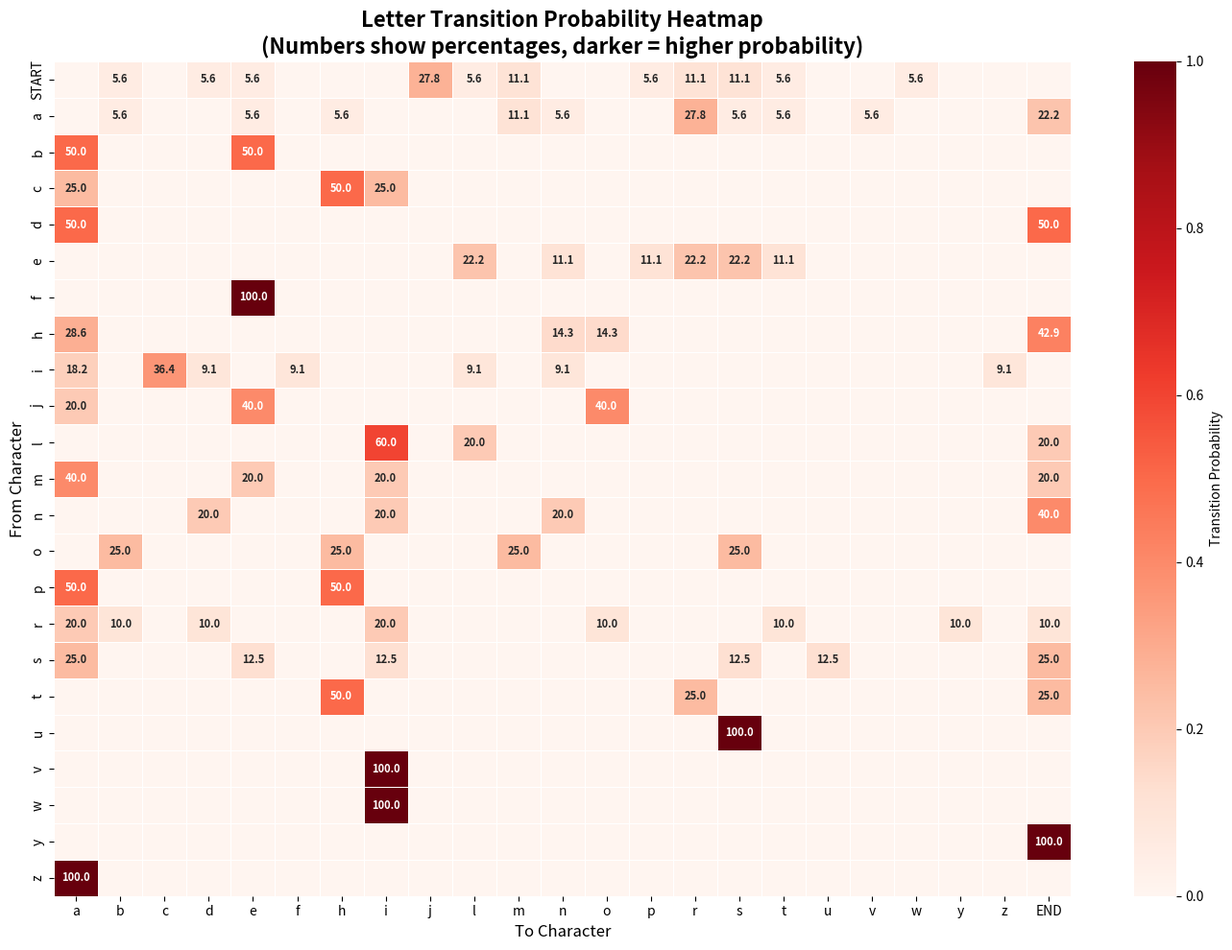
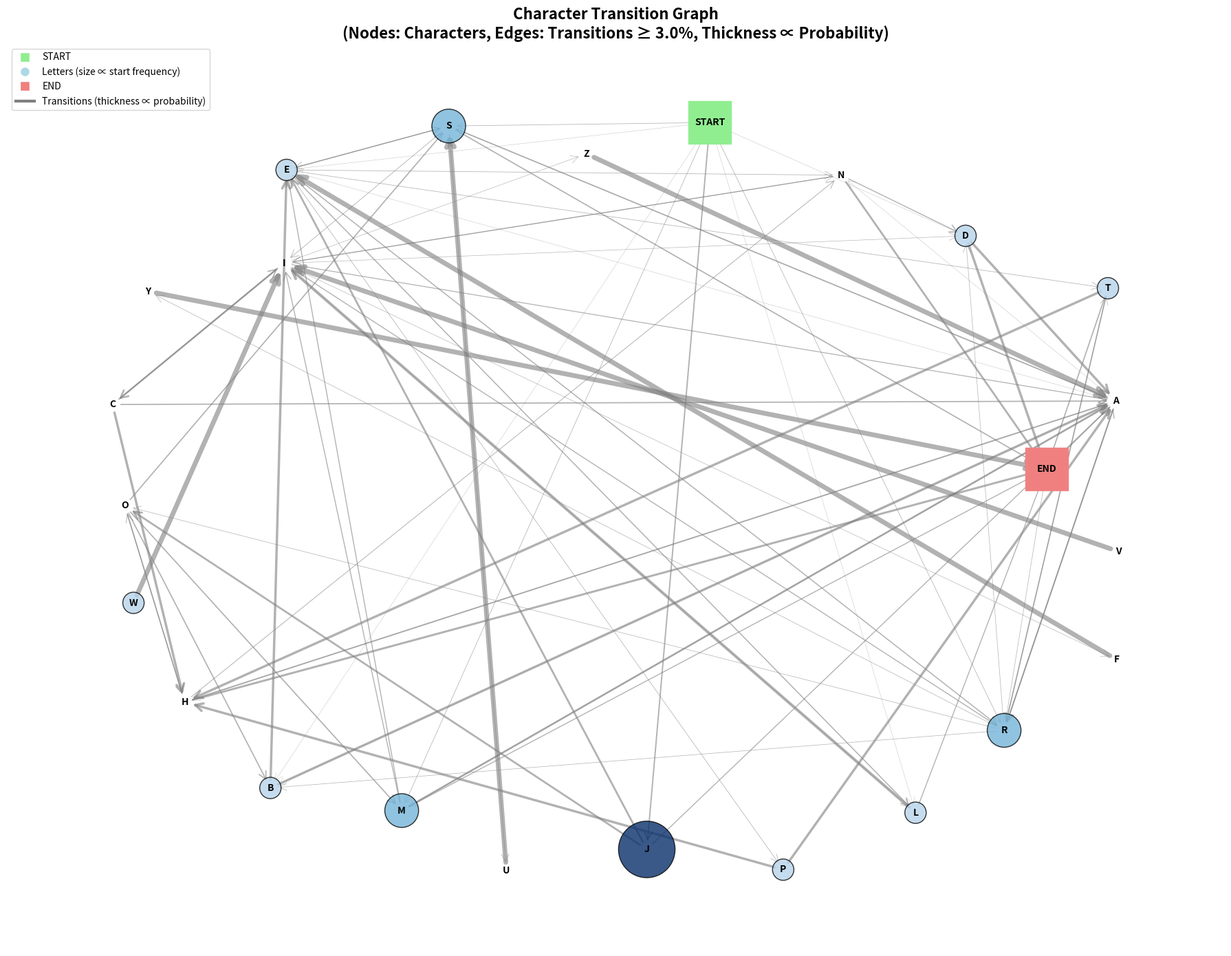
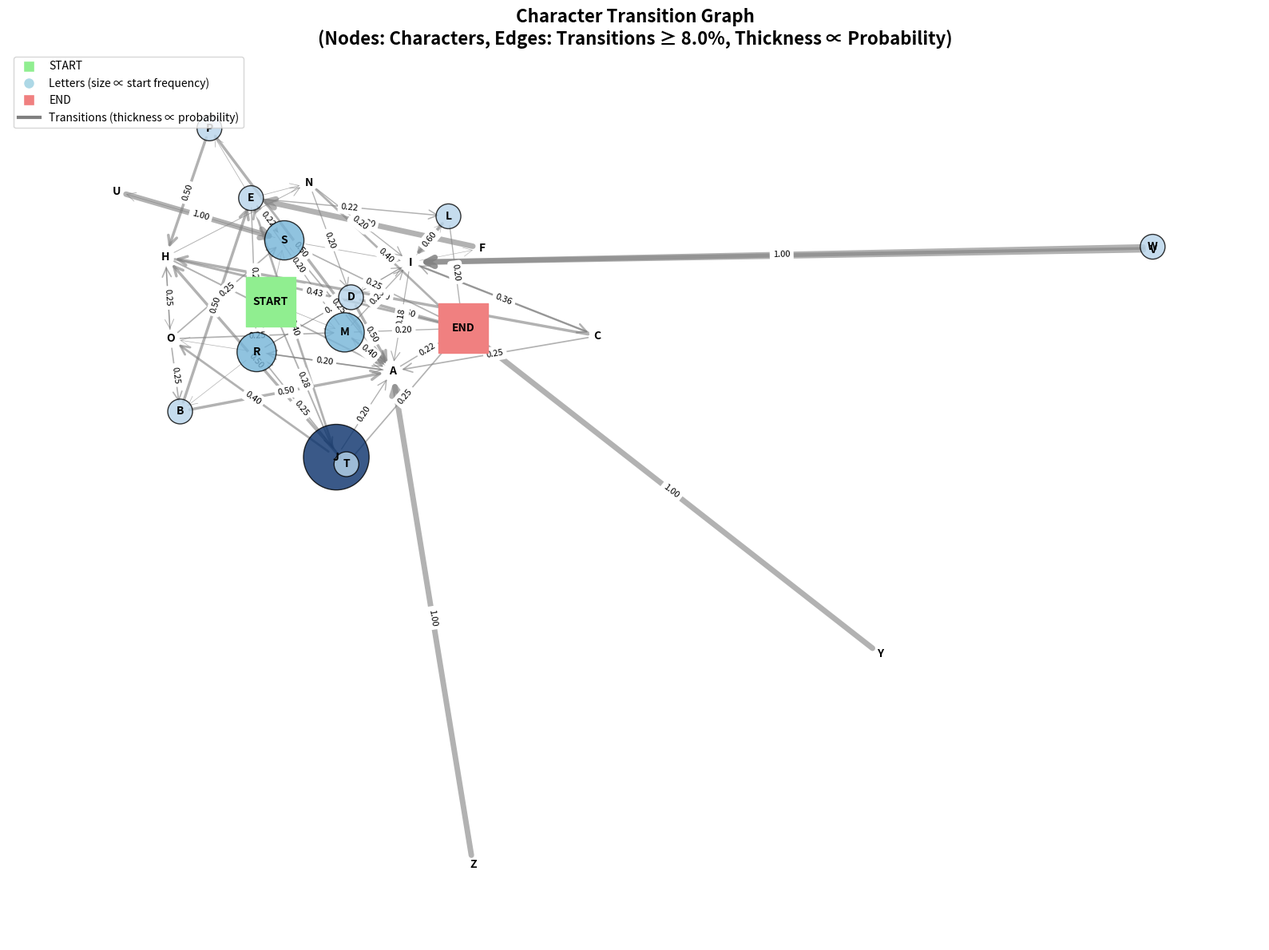

Source code (Python) for these figures, in order:
"""
author: cesarasa

Code for generating names using an statistical approach with Markov chains and a frequentist probability model.
Enhanced with transition graph visualization.

date: 2025-06-06
"""

# Standard library imports (alphabetically sorted)
import re
from collections import Counter, defaultdict
from typing import Dict, List, Tuple

# Third-party imports (alphabetically sorted)
import matplotlib.pyplot as plt
import numpy as np
import seaborn as sns
import networkx as nx
from matplotlib.patches import FancyBboxPatch

class StatisticalNameGenerator:
    """
    A statistical name generator using Markov chains and frequentist probability.
    Enhanced with transition graph visualization capabilities.
    """

    def __init__(self):
        self.START_TOKEN = '<SON>'
        self.END_TOKEN = '<EON>'
        self.unique_chars = []
        self.char_to_idx = {}
        self.transition_counts = defaultdict(lambda: defaultdict(int))
        self.transition_probs = defaultdict(lambda: defaultdict(float))
        self.is_trained = False

    def load_and_preprocess_data(self,
                                 file_path : str = './data/names.txt') -> List[str]:
        """
        Load names from file and preprocess them.
        
        Args:
            file_path: Path to the names.txt file
            
        Returns:
            List of cleaned names
        """
        try:
            with open(file_path, 'r', encoding='utf-8') as f:
                names = f.read().strip().split('\n')
        except FileNotFoundError:
            print(f"File {file_path} not found. Using sample data.")
            # Sample data if file not found
            names = ['john', 'mary', 'james', 'patricia', 'robert', 'jennifer', 
                    'michael', 'linda', 'william', 'elizabeth', 'david', 'barbara',
                    'richard', 'susan', 'joseph', 'jessica', 'thomas', 'sarah']

        # Clean names: keep only alphabetic characters, convert to lowercase
        # this is done because there are names with characters like 'ñ', 'ç', etc.
        # all of them get removed. 
        cleaned_names = []
        for name in names:
            cleaned = re.sub(r'[^a-zA-Z]', '', name.strip().lower())
            # Remove names that are too short or empty (here I only remove names with length 0)
            if len(cleaned) > 0:
                cleaned_names.append(cleaned)

        print(f"Loaded {len(names)} names, cleaned to {len(cleaned_names)} valid names")
        return cleaned_names

    def build_transition_matrix(self, names: List[str]):
        """
        Build the transition count matrix from training names.
        
        Args:
            names: List of cleaned names for training
        """
        # Get all unique characters
        all_chars = set()
        for name in names:
            all_chars.update(name)

        # Create character list with special tokens
        self.unique_chars = [self.START_TOKEN] + sorted(list(all_chars)) + [self.END_TOKEN]
        self.char_to_idx = {char: idx for idx, char in enumerate(self.unique_chars)}

        print(f"Unique characters ({len(self.unique_chars)}): {self.unique_chars}")

        # Count transitions
        for name in names:
            if len(name) > 0:
                # Start token to first character (in the string it does not appear the START_TOKEN)
                self.transition_counts[self.START_TOKEN][name[0]] += 1
                # We need to count it for transition probabilities later

                # Character to character transitions
                for i in range(len(name) - 1):
                    current_char = name[i]
                    next_char = name[i + 1]
                    self.transition_counts[current_char][next_char] += 1

                # Last character to end token
                last_char = name[-1]
                self.transition_counts[last_char][self.END_TOKEN] += 1

        print("Transition matrix built successfully")

    def calculate_probabilities(self):
        """
        Convert transition counts to probabilities using frequentist approach.
        
        This needs to be called after build_transition_matrix.
        It calculates the probability of transitioning from one character to another
        based on the counts collected during training.
        
        The probabilities are stored in self.transition_probs.
        """
        for from_char in self.unique_chars:
            total_transitions = sum(self.transition_counts[from_char].values())

            if total_transitions > 0:
                for to_char in self.unique_chars:
                    count = self.transition_counts[from_char][to_char]
                    # Frequentist probability: count / total
                    self.transition_probs[from_char][to_char] = count / total_transitions

        self.is_trained = True
        print("Probabilities calculated using frequentist approach")

    def train(self, file_path: str):
        """
        Complete training pipeline.
        
        Args:
            file_path: Path to the names.txt file
        """
        print("=== Training Statistical Name Generator ===")
        names = self.load_and_preprocess_data(file_path)
        self.build_transition_matrix(names)
        self.calculate_probabilities()
        print("=== Training Complete ===\n")

    def generate_name(self, max_length: int = 100) -> str:
        """
        Generate a single name using the trained model.
        
        Args:
            max_length: Maximum length of generated name
            
        Returns:
            Generated name string
        """
        if not self.is_trained:
            raise ValueError("Model must be trained before generating names")

        name = ""
        current_char = self.START_TOKEN

        while len(name) < max_length:
            # Get probability distribution for next character
            probs = self.transition_probs[current_char]

            if not probs:
                break

            # Create lists for sampling
            chars = list(probs.keys())
            probabilities = list(probs.values())

            # Remove zero probabilities
            non_zero_indices = [i for i, p in enumerate(probabilities) if p > 0]
            if not non_zero_indices:
                break

            chars = [chars[i] for i in non_zero_indices]
            probabilities = [probabilities[i] for i in non_zero_indices]

            # Normalize probabilities (in case of floating point errors)
            total_prob = sum(probabilities)
            if total_prob > 0:
                probabilities = [p / total_prob for p in probabilities]

            # Sample next character using numpy random choice
            next_char = np.random.choice(chars, p=probabilities)

            if next_char == self.END_TOKEN:
                break

            name += next_char
            current_char = next_char

        return name

    def generate_names(self,
                       count: int = 10,
                       max_length: int = 100) -> List[str]:
        """
        Generate multiple names.
        
        Args:
            count: Number of names to generate
            max_length: Maximum length of each name
            
        Returns:
            List of generated names
        """
        names = []
        attempts = 0
        max_attempts = count * 10  # Prevent infinite loops

        while len(names) < count and attempts < max_attempts:
            name = self.generate_name(max_length)
            if len(name) > 1:  # Filter out very short names
                names.append(name.capitalize())
            attempts += 1

        return names

    def get_statistics(self) -> Dict:
        """
        Get model statistics and insights.
        
        Returns:
            Dictionary with various statistics
        """
        if not self.is_trained:
            return {}

        # Most common starting letters
        start_probs = [(char, prob) for char, prob in self.transition_probs[self.START_TOKEN].items()
                      if char not in [self.START_TOKEN, self.END_TOKEN] and prob > 0]
        start_probs.sort(key=lambda x: x[1], reverse=True)

        # Most common transitions
        all_transitions = []
        for from_char in self.unique_chars:
            if from_char not in [self.START_TOKEN, self.END_TOKEN]:
                for to_char, prob in self.transition_probs[from_char].items():
                    if to_char != self.START_TOKEN and prob > 0:
                        all_transitions.append((f"{from_char}→{to_char}", prob))

        all_transitions.sort(key=lambda x: x[1], reverse=True)

        return {
            'total_characters': len(self.unique_chars) - 2,  # Excluding tokens
            'top_starting_letters': start_probs[:10],
            'top_transitions': all_transitions[:10]
        }

    def create_heatmap(self, figsize: Tuple[int, int] = (12, 10), save_path: str = None, 
                      show_numbers: bool = True, min_prob_display: float = 0.01):
        """
        Create and display a heatmap of transition probabilities.
        
        Args:
            figsize: Figure size for the plot
            save_path: Optional path to save the plot
            show_numbers: Whether to display probability numbers in cells
            min_prob_display: Minimum probability to display number (to avoid clutter)
        """
        if not self.is_trained:
            print("Model must be trained before creating heatmap")
            return

        # Prepare data for heatmap
        display_chars = [char for char in self.unique_chars if char not in [self.START_TOKEN, self.END_TOKEN]]
        from_chars = [self.START_TOKEN] + display_chars
        to_chars = display_chars + [self.END_TOKEN]

        # Create probability matrix
        prob_matrix = np.zeros((len(from_chars), len(to_chars)))

        for i, from_char in enumerate(from_chars):
            for j, to_char in enumerate(to_chars):
                prob_matrix[i, j] = self.transition_probs[from_char][to_char]

        # Create labels
        from_labels = ['START' if char == self.START_TOKEN else char for char in from_chars]
        to_labels = [char if char != self.END_TOKEN else 'END' for char in to_chars]

        # Create custom annotation matrix (only show numbers above threshold)
        if show_numbers:
            annot_matrix = np.where(prob_matrix >= min_prob_display, 
                                  np.round(prob_matrix * 100, 1), 0)
            annot_matrix = annot_matrix.astype(object)
            annot_matrix[annot_matrix == 0] = ''  # Replace 0 with empty string
        else:
            annot_matrix = False

        # Create heatmap
        plt.figure(figsize=figsize)
        sns.heatmap(
            prob_matrix,
            xticklabels=to_labels,
            yticklabels=from_labels,
            cmap='Reds',
            annot=annot_matrix if show_numbers else False,
            fmt='',  # Don't format since we pre-formatted
            annot_kws={'size': 8, 'weight': 'bold'},
            cbar_kws={'label': 'Transition Probability'},
            linewidths=0.5,
            linecolor='white'
        )

        plt.title('Letter Transition Probability Heatmap\n(Numbers show percentages, darker = higher probability)',
                 fontsize=16, fontweight='bold')
        plt.xlabel('To Character', fontsize=12)
        plt.ylabel('From Character', fontsize=12)
        plt.tight_layout()

        if save_path:
            plt.savefig(save_path, dpi=300, bbox_inches='tight')
            print(f"Heatmap saved to {save_path}")

        plt.show()

        # Print some key statistics
        print("\nHeatmap Statistics:")
        print(f"- Showing probabilities ≥ {min_prob_display:.1%}")
        print("- Numbers represent percentages (e.g., '15' = 15%)")
        max_prob = np.max(prob_matrix)
        max_indices = np.unravel_index(np.argmax(prob_matrix), prob_matrix.shape)
        print(f"- Highest transition: {from_labels[max_indices[0]]} → {to_labels[max_indices[1]]} ({max_prob:.1%})")

    def create_transition_graph(self, 
                               min_probability: float = 0.02,
                               figsize: Tuple[int, int] = (16, 12),
                               save_path: str = None,
                               layout: str = 'spring',
                               node_size_multiplier: float = 1000,
                               show_edge_labels: bool = True,
                               max_edges_per_node: int = 5):
        """
        Create and display a transition graph showing character relationships.
        
        Args:
            min_probability: Minimum transition probability to include in graph
            figsize: Figure size for the plot
            save_path: Optional path to save the plot
            layout: Layout algorithm ('spring', 'circular', 'kamada_kawai', 'planar')
            node_size_multiplier: Multiplier for node sizes
            show_edge_labels: Whether to show probability labels on edges
            max_edges_per_node: Maximum number of outgoing edges to show per node
        """
        if not self.is_trained:
            print("Model must be trained before creating transition graph")
            return

        # Create directed graph
        G = nx.DiGraph()
        
        # Add nodes with different types
        special_nodes = []
        regular_nodes = []
        
        for char in self.unique_chars:
            if char == self.START_TOKEN:
                G.add_node(char, node_type='start', label='START')
                special_nodes.append(char)
            elif char == self.END_TOKEN:
                G.add_node(char, node_type='end', label='END')
                special_nodes.append(char)
            else:
                G.add_node(char, node_type='regular', label=char.upper())
                regular_nodes.append(char)

        # Add edges with weights (transition probabilities)
        edges_added = []
        
        for from_char in self.unique_chars:
            # Get all possible transitions for this character
            transitions = [(to_char, prob) for to_char, prob in self.transition_probs[from_char].items() 
                          if prob >= min_probability and to_char != from_char]
            
            # Sort by probability and take top N
            transitions.sort(key=lambda x: x[1], reverse=True)
            transitions = transitions[:max_edges_per_node]
            
            for to_char, prob in transitions:
                G.add_edge(from_char, to_char, weight=prob, label=f'{prob:.2f}')
                edges_added.append((from_char, to_char, prob))

        print(f"Graph created with {G.number_of_nodes()} nodes and {G.number_of_edges()} edges")
        print(f"Filtered to show transitions ≥ {min_probability:.1%}")
        
        # Set up the plot
        plt.figure(figsize=figsize)
        
        # Choose layout
        if layout == 'spring':
            pos = nx.spring_layout(G, k=3, iterations=50, seed=42)
        elif layout == 'circular':
            pos = nx.circular_layout(G)
        elif layout == 'kamada_kawai':
            pos = nx.kamada_kawai_layout(G)
        elif layout == 'planar':
            try:
                pos = nx.planar_layout(G)
            except:
                print("Planar layout failed, using spring layout")
                pos = nx.spring_layout(G, k=3, iterations=50, seed=42)
        else:
            pos = nx.spring_layout(G, k=3, iterations=50, seed=42)
        
        # Draw nodes with different colors and sizes
        # START node
        if self.START_TOKEN in G.nodes():
            nx.draw_networkx_nodes(G, pos, 
                                 nodelist=[self.START_TOKEN],
                                 node_color='lightgreen',
                                 node_size=node_size_multiplier * 2,
                                 node_shape='s')  # square
        
        # END node
        if self.END_TOKEN in G.nodes():
            nx.draw_networkx_nodes(G, pos,
                                 nodelist=[self.END_TOKEN],
                                 node_color='lightcoral',
                                 node_size=node_size_multiplier * 2,
                                 node_shape='s')  # square
        
        # Regular character nodes with color coding by start frequency
        if regular_nodes:
            # Size nodes based on how often they appear as starting letters
            node_sizes = []
            node_colors = []
            start_probs = [self.transition_probs[self.START_TOKEN].get(char, 0) for char in regular_nodes]
            max_start_prob = max(start_probs) if start_probs else 1
            min_start_prob = min([p for p in start_probs if p > 0]) if start_probs else 0
            
            for char in regular_nodes:
                start_prob = self.transition_probs[self.START_TOKEN].get(char, 0)
                if max_start_prob > 0:
                    # Normalize and scale more dramatically
                    normalized = (start_prob - min_start_prob) / (max_start_prob - min_start_prob) if max_start_prob > min_start_prob else 0.5
                    size = node_size_multiplier * (0.5 + normalized * 3)  # Range from 0.5x to 3.5x base size
                    # Color intensity based on start frequency (darker blue = more common starter)
                    color_intensity = 0.3 + normalized * 0.7  # Range from light to dark blue
                    node_colors.append(plt.cm.Blues(color_intensity))
                else:
                    size = node_size_multiplier
                    node_colors.append('lightblue')
                node_sizes.append(size)
            
            nx.draw_networkx_nodes(G, pos,
                                 nodelist=regular_nodes,
                                 node_color=node_colors,
                                 node_size=node_sizes,
                                 alpha=0.8,
                                 edgecolors='black',
                                 linewidths=1)
        
        # Draw edges with varying thickness based on probability
        edges = G.edges(data=True)
        edge_weights = [edge[2]['weight'] for edge in edges]
        max_weight = max(edge_weights) if edge_weights else 1
        
        # Normalize edge widths
        edge_widths = [5 * (weight / max_weight) for weight in edge_weights]
        
        nx.draw_networkx_edges(G, pos,
                             edge_color='gray',
                             width=edge_widths,
                             alpha=0.6,
                             arrows=True,
                             arrowsize=20,
                             arrowstyle='->')
        
        # Add labels
        labels = {}
        for node in G.nodes():
            if node == self.START_TOKEN:
                labels[node] = 'START'
            elif node == self.END_TOKEN:
                labels[node] = 'END'
            else:
                labels[node] = node.upper()
        
        nx.draw_networkx_labels(G, pos, labels, font_size=10, font_weight='bold')
        
        # Add edge labels (probabilities) if requested
        if show_edge_labels and len(G.edges()) <= 100:  # Only for smaller graphs
            edge_labels = {(u, v): f'{d["weight"]:.2f}' for u, v, d in G.edges(data=True)
                          if d["weight"] >= min_probability * 2}  # Show only higher probabilities
            nx.draw_networkx_edge_labels(G, pos, edge_labels, font_size=8)
        
        plt.title(f'Character Transition Graph\n'
                 f'(Nodes: Characters, Edges: Transitions ≥ {min_probability:.1%}, '
                 f'Thickness ∝ Probability)', 
                 fontsize=16, fontweight='bold')
        
        # Add legend
        legend_elements = [
            plt.Line2D([0], [0], marker='s', color='w', markerfacecolor='lightgreen', 
                      markersize=10, label='START'),
            plt.Line2D([0], [0], marker='o', color='w', markerfacecolor='lightblue', 
                      markersize=10, label='Letters (size ∝ start frequency)'),
            plt.Line2D([0], [0], marker='s', color='w', markerfacecolor='lightcoral', 
                      markersize=10, label='END'),
            plt.Line2D([0], [0], color='gray', linewidth=3, label='Transitions (thickness ∝ probability)')
        ]
        plt.legend(handles=legend_elements, loc='upper left', bbox_to_anchor=(0, 1))
        
        plt.axis('off')
        plt.tight_layout()
        
        if save_path:
            plt.savefig(save_path, dpi=300, bbox_inches='tight', facecolor='white')
            print(f"Transition graph saved to {save_path}")
        
        plt.show()
        
        # Print graph statistics
        print(f"\nGraph Statistics:")
        print(f"- Nodes: {G.number_of_nodes()}")
        print(f"- Edges: {G.number_of_edges()}")
        print(f"- Average out-degree: {sum(dict(G.out_degree()).values()) / G.number_of_nodes():.2f}")
        
        # Find most connected nodes
        out_degrees = dict(G.out_degree())
        in_degrees = dict(G.in_degree())
        
        if out_degrees:
            max_out = max(out_degrees.items(), key=lambda x: x[1])
            max_in = max(in_degrees.items(), key=lambda x: x[1])
            print(f"- Most outgoing connections: {max_out[0]} ({max_out[1]} connections)")
            print(f"- Most incoming connections: {max_in[0]} ({max_in[1]} connections)")
        
        return G

    def analyze_generated_names(self, generated_names: List[str]) -> Dict:
        """
        Analyze characteristics of generated names.
        
        Args:
            generated_names: List of generated names
            
        Returns:
            Dictionary with analysis results
        """
        if not generated_names:
            return {}

        lengths = [len(name) for name in generated_names]

        # Starting letter distribution
        start_letters = Counter([name[0].lower() for name in generated_names if name])

        return {
            'count': len(generated_names),
            'avg_length': np.mean(lengths),
            'length_std': np.std(lengths),
            'min_length': min(lengths),
            'max_length': max(lengths),
            'start_letter_dist': dict(start_letters.most_common()),
            'unique_count': len(set(generated_names))
        }

def main():
    """
    Main function demonstrating the name generator usage with transition graph.
    """
    # Initialize generator
    generator = StatisticalNameGenerator()

    # Train the model (replace 'names.txt' with your file path)
    try:
        generator.train('./data/names.txt')
    except Exception as e:
        print(f"Using sample data due to error: {e}")
        # If file not found, train with sample data
        sample_names = [
            'aaliyah', 'aaron', 'abigail', 'adam', 'adrian', 'alexandra', 'alice', 'amanda',
            'amy', 'ana', 'andrea', 'andrew', 'angel', 'anna', 'anthony', 'antonio',
            'ashley', 'austin', 'barbara', 'benjamin', 'betty', 'brandon', 'brian', 'brittany',
            'carlos', 'carol', 'catherine', 'charles', 'charlotte', 'christian', 'christopher', 'daniel',
            'david', 'deborah', 'diana', 'donald', 'donna', 'dorothy', 'edward', 'elizabeth',
            'emily', 'emma', 'eric', 'evelyn', 'frances', 'frank', 'gary', 'george',
            'gerald', 'gloria', 'grace', 'gregory', 'harold', 'helen', 'henry', 'irene',
            'jack', 'jacqueline', 'james', 'jane', 'janet', 'janice', 'jason', 'jean',
            'jeffrey', 'jennifer', 'jeremy', 'jerry', 'jessica', 'joan', 'joe', 'john',
            'jonathan', 'jose', 'joseph', 'joshua', 'joyce', 'juan', 'judith', 'judy',
            'julia', 'julie', 'justin', 'karen', 'katherine', 'kathleen', 'kathryn', 'kelly',
            'kenneth', 'kevin', 'kimberly', 'larry', 'laura', 'lawrence', 'linda', 'lisa',
            'louis', 'louise', 'margaret', 'maria', 'marie', 'marilyn', 'mark', 'martha',
            'martin', 'mary', 'matthew', 'melissa', 'michael', 'michelle', 'nancy', 'nicholas',
            'nicole', 'norma', 'pamela', 'patricia', 'patrick', 'paul', 'peter', 'philip',
            'rachel', 'ralph', 'raymond', 'rebecca', 'richard', 'robert', 'ronald', 'rose',
            'roy', 'russell', 'ruth', 'ryan', 'samuel', 'sandra', 'sara', 'sarah',
            'scott', 'sharon', 'shirley', 'stephanie', 'stephen', 'steven', 'susan', 'teresa',
            'thomas', 'timothy', 'virginia', 'walter', 'wayne', 'william'
        ]
        # Manually build model with sample data
        generator.build_transition_matrix(sample_names)
        generator.calculate_probabilities()

    # Get and display statistics
    print("=== Model Statistics ===")
    stats = generator.get_statistics()
    print(f"Total unique characters: {stats.get('total_characters', 0)}")

    print("\nTop 10 starting letters:")
    for char, prob in stats.get('top_starting_letters', [])[:10]:
        print(f"  {char}: {prob:.3f} ({prob*100:.1f}%)")

    print("\nTop 10 transitions:")
    for transition, prob in stats.get('top_transitions', [])[:10]:
        print(f"  {transition}: {prob:.3f} ({prob*100:.1f}%)")

    # Generate names
    print("\n=== Generated Names ===")
    generated_names = generator.generate_names(count=10, max_length=100)

    for i, name in enumerate(generated_names, 1):
        print(f"{i:2d}. {name}")

    # Analyze generated names
    print("\n=== Generated Names Analysis ===")
    analysis = generator.analyze_generated_names(generated_names)
    print(f"Total generated: {analysis.get('count', 0)}")
    print(f"Unique names: {analysis.get('unique_count', 0)}")
    print(f"Average length: {analysis.get('avg_length', 0):.1f} ± {analysis.get('length_std', 0):.1f}")
    print(f"Length range: {analysis.get('min_length', 0)} - {analysis.get('max_length', 0)}")

    print("\nStarting letter distribution in generated names:")
    start_dist = analysis.get('start_letter_dist', {})
    for letter, count in sorted(start_dist.items(), key=lambda x: x[1], reverse=True)[:10]:
        print(f"  {letter.upper()}: {count} ({count/len(generated_names)*100:.1f}%)")

    # Create heatmap
    print("\n=== Creating Heatmap ===")
    generator.create_heatmap(figsize=(14, 10), save_path='name_transition_heatmap.png',
                           show_numbers=True, min_prob_display=0.02)

    # Create transition graph
    print("\n=== Creating Transition Graph ===")
    generator.create_transition_graph(
        min_probability=0.03,  # Show transitions with ≥3% probability
        figsize=(18, 14),
        save_path='name_transition_graph.png',
        layout='spring',
        show_edge_labels=False,  # Turn off for cleaner look with many edges
        max_edges_per_node=8    # Show up to 8 most probable transitions per character
    )

    # Create a focused graph for most common letters
    print("\n=== Creating Focused Transition Graph (High Probability Only) ===")
    generator.create_transition_graph(
        min_probability=0.08,  # Show only very common transitions
        figsize=(16, 12),
        save_path='name_transition_graph_focused.png',
        layout='kamada_kawai',
        show_edge_labels=True,  # Show labels for this smaller graph
        max_edges_per_node=5
    )

    # Interactive generation
    print("\n=== Interactive Generation ===")
    print("Generating 10 more names...")
    more_names = generator.generate_names(count=10)
    for name in more_names:
        print(f"  • {name}")


if __name__ == "__main__":
    main()
